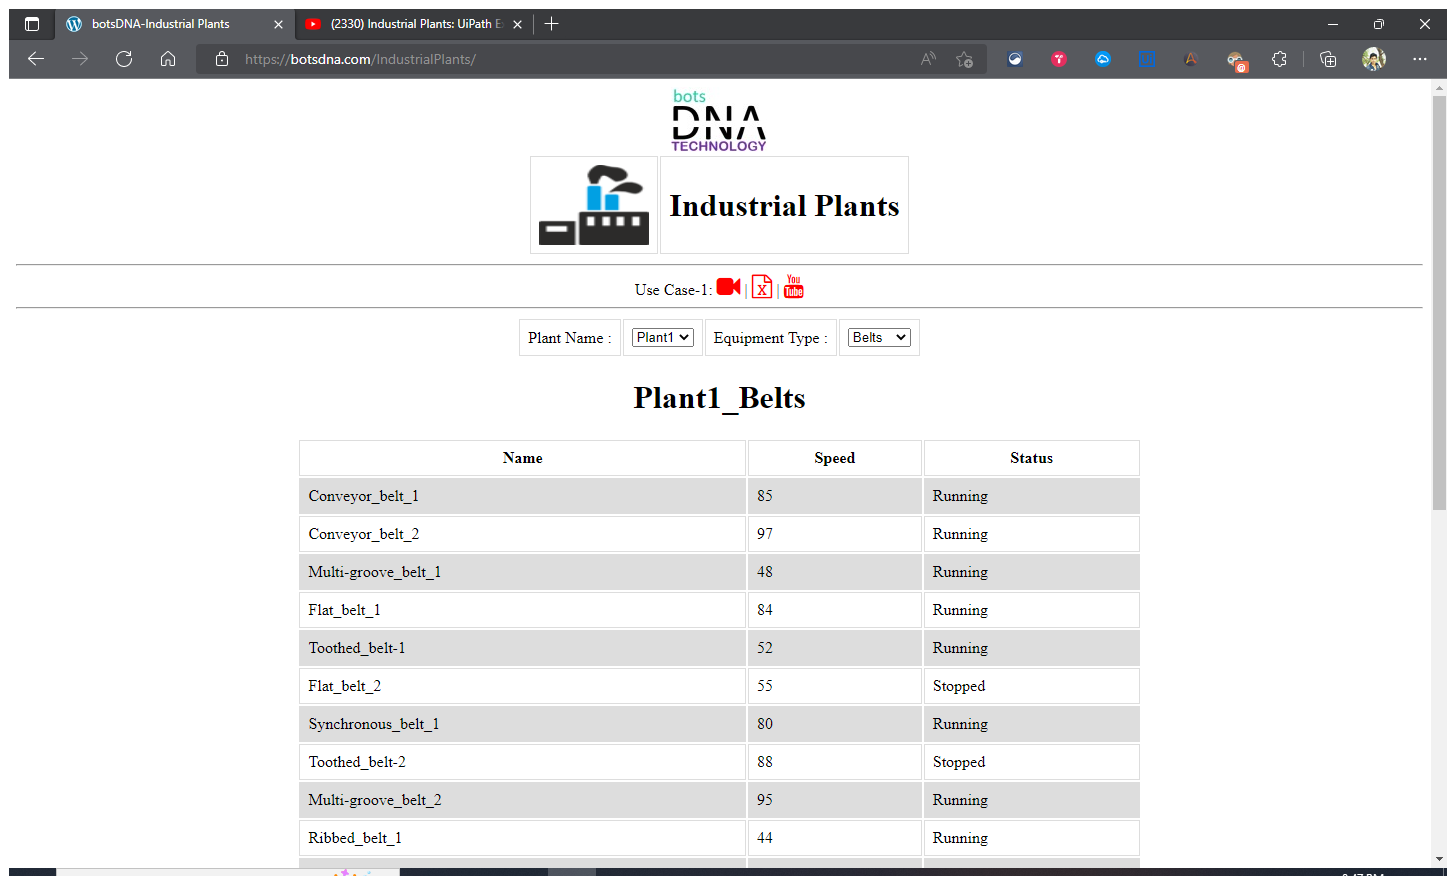
Task: Industrial plant status report bot
Workflow: DataExtraction

Step 1: Edge botsDNA-Industrial Plants in window 'botsDNA-Industrial Plants' (msedge.exe)

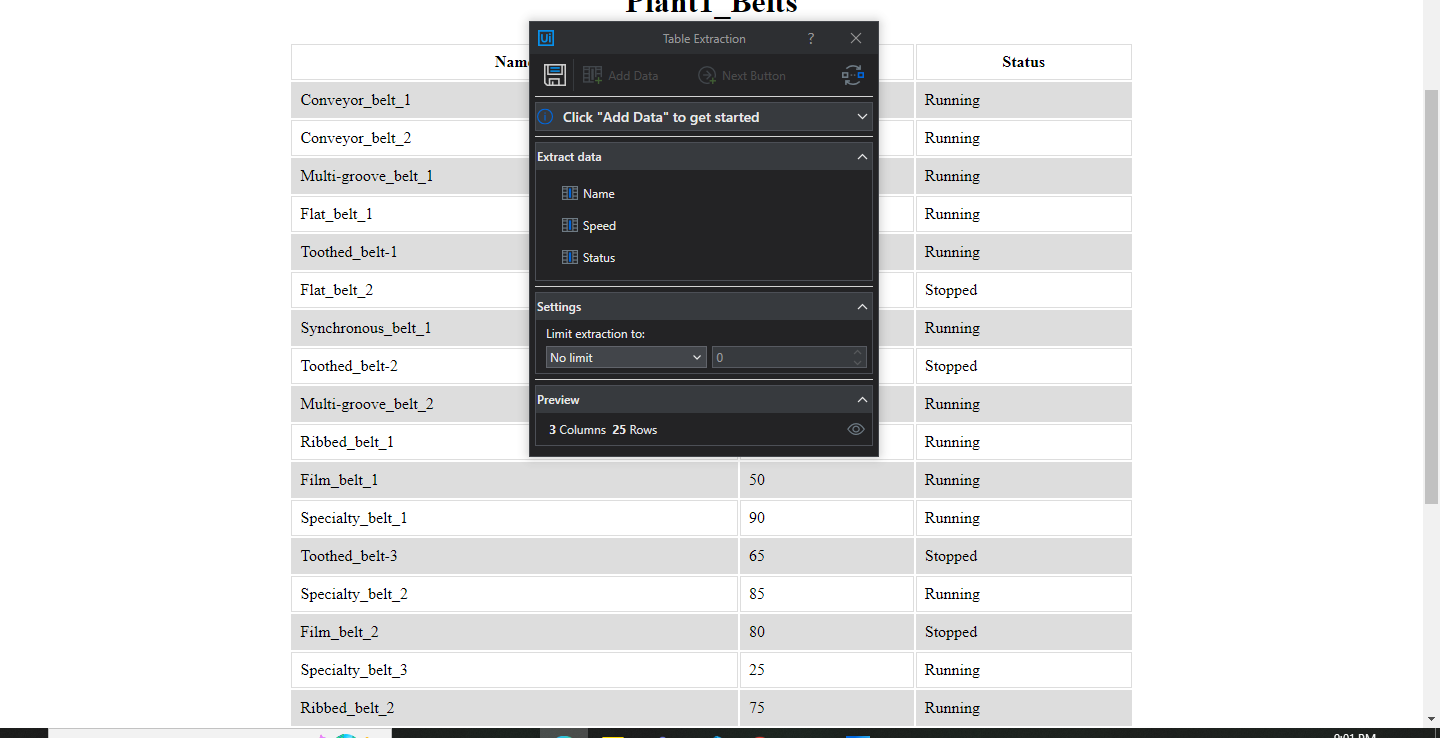
Step 2: get-text

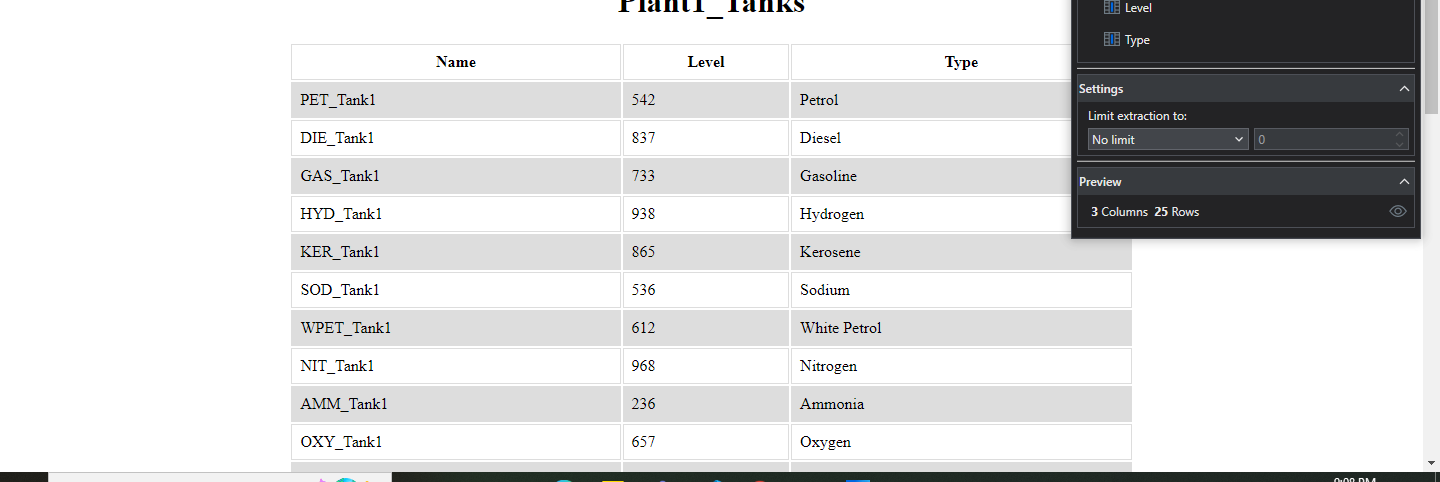
Step 3: get-text

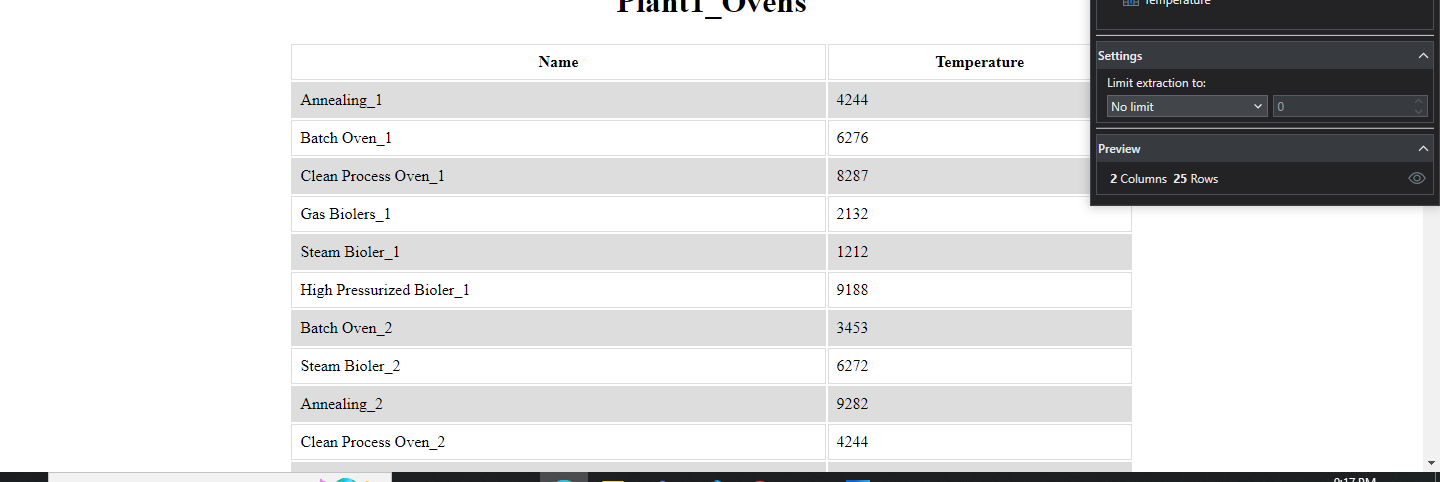
Step 4: get-text